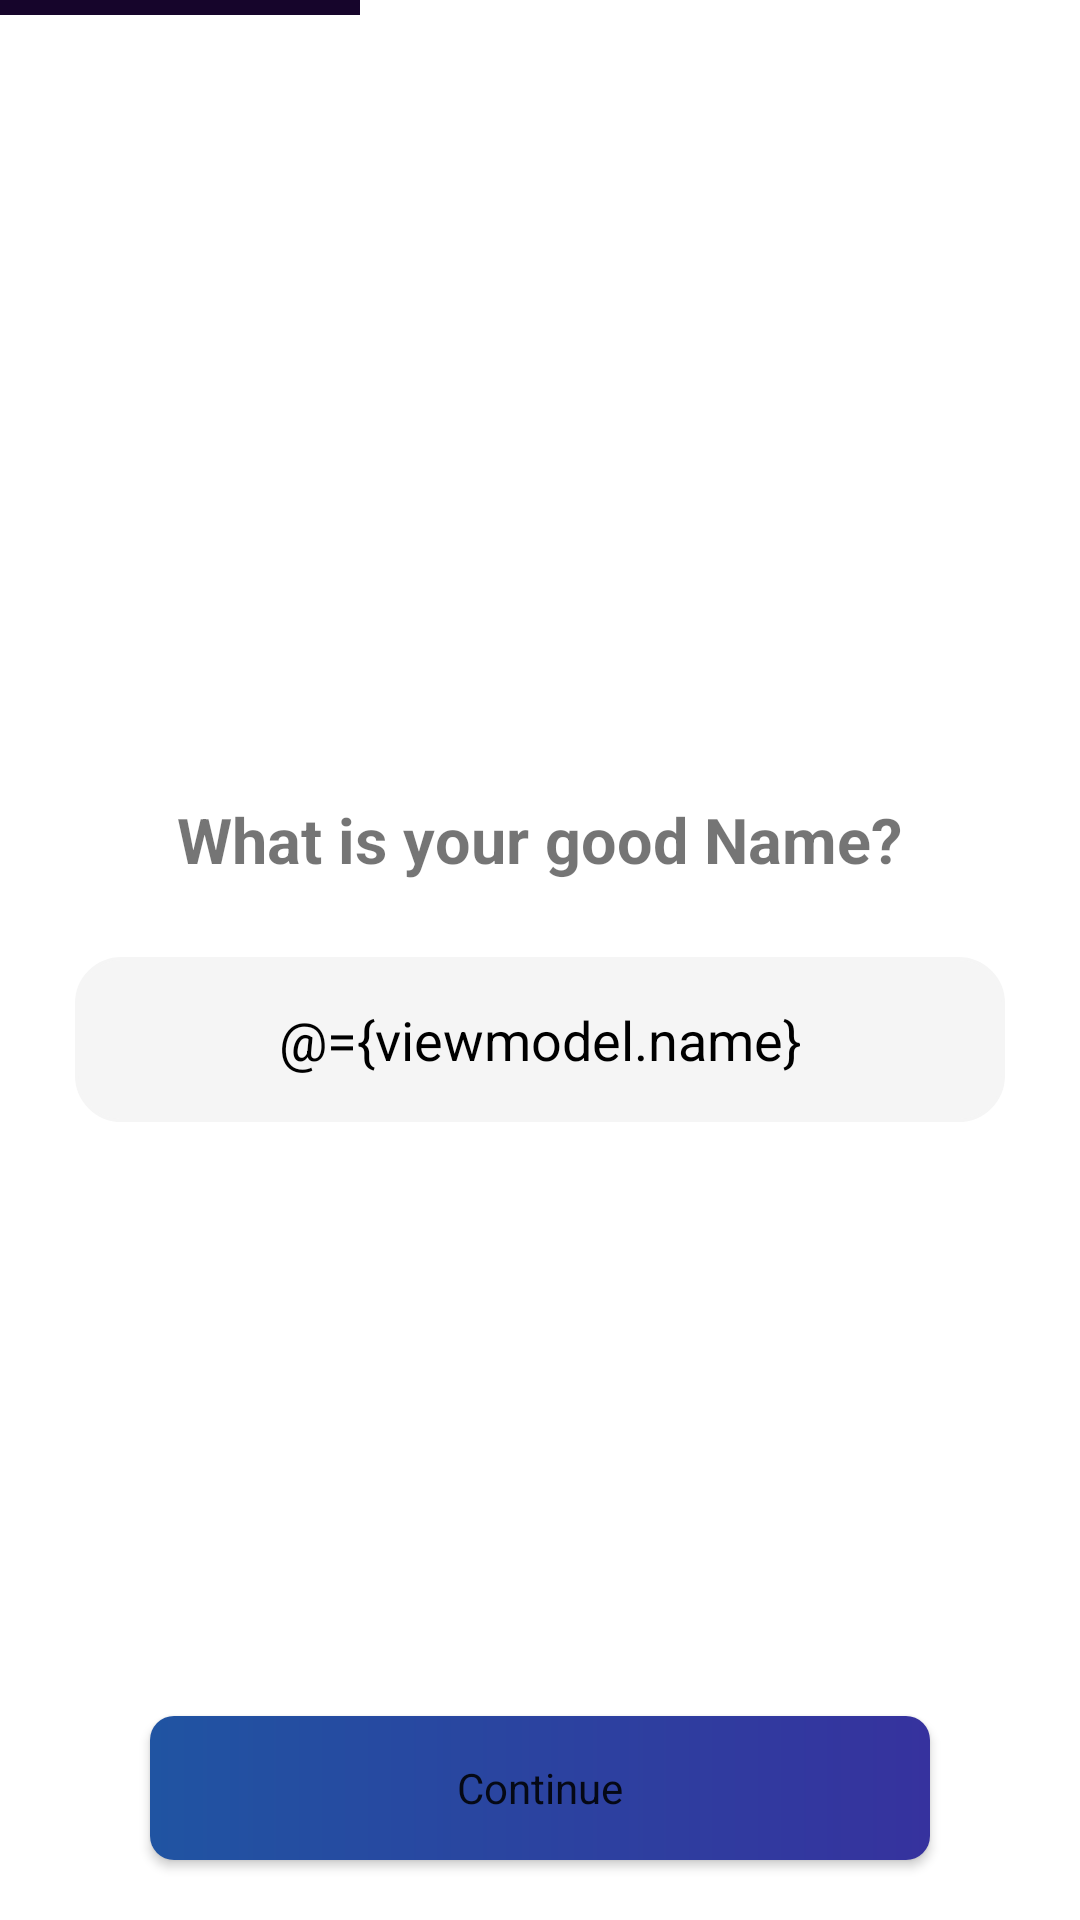

Android layout source for this screen:
<!-- AndroidManifest.xml: application theme Theme.Justforlocks -->
<!-- res/layout/name_layout.xml -->
<?xml version="1.0" encoding="utf-8"?>
<layout xmlns:android="http://schemas.android.com/apk/res/android"
    xmlns:tools="http://schemas.android.com/tools">

    <data>

        <variable
            name="viewmodel"
            type="com.example.justforlocks.ui.auth.viewmodel.AuthViewModel" />
    </data>

    <RelativeLayout
        android:layout_width="match_parent"
        android:layout_height="match_parent"
        android:background="@android:color/white">

        <LinearLayout
            android:layout_width="match_parent"
            android:layout_height="wrap_content"
            android:orientation="horizontal">

            <View
                android:layout_width="0dp"
                android:layout_height="5dp"
                android:layout_weight="0.5"
                android:background="#16052B"
                android:visibility="visible" />

            <View
                android:layout_width="0dp"
                android:layout_height="5dp"
                android:layout_weight="0.5"
                android:background="#16052B"
                android:visibility="invisible" />

            <View
                android:layout_width="0dp"
                android:layout_height="5dp"
                android:layout_weight="0.5"
                android:background="#16052B"
                android:visibility="invisible" />
        </LinearLayout>

        <LinearLayout
            android:layout_width="match_parent"
            android:layout_height="wrap_content"
            android:layout_centerInParent="true"
            android:orientation="vertical">

            <TextView
                android:layout_width="wrap_content"
                android:layout_height="wrap_content"
                android:layout_gravity="center_horizontal"
                android:text="@string/askname"
                android:textSize="21sp"
                android:textStyle="bold" />

            <EditText
                android:text="@={viewmodel.name}"
                android:id="@+id/name"
                android:layout_width="match_parent"
                android:layout_height="55dp"
                android:layout_marginStart="25dp"
                android:layout_marginTop="25dp"
                android:layout_marginEnd="25dp"
                android:background="@drawable/form_design"
                android:backgroundTint="#F5F5F5"
                android:hint="Enter your Full name"
                android:imeOptions="actionDone"
                android:inputType="text"
                android:maxLength="35"
                android:maxLines="1"
                android:paddingStart="25dp"
                android:paddingEnd="25dp"
                android:textAlignment="center"
                android:textColor="@android:color/black" />

        </LinearLayout>

        <Button
            android:onClick="@{viewmodel.saveName}"
            android:id="@+id/continame"
            android:layout_width="match_parent"
            android:layout_height="wrap_content"
            android:layout_alignParentBottom="true"
            android:layout_marginStart="50dp"
            android:layout_marginEnd="50dp"
            android:layout_marginBottom="20dp"
            android:background="@drawable/button_design"
            android:text="Continue"
            android:textAppearance="@style/TextAppearance.AppCompat.Body1" />

    </RelativeLayout>


</layout>
<!-- resources referenced by this layout -->
<resources>
  <!-- drawable button_design (drawable) -->
  <?xml version="1.0" encoding="utf-8"?>
  <shape xmlns:android="http://schemas.android.com/apk/res/android" android:shape="rectangle">
      <gradient android:startColor="#2054A2" android:endColor="#36329E" android:angle="360"/>
  <corners android:radius="8dp"/>
  </shape>
  <!-- drawable form_design (drawable) -->
  <?xml version="1.0" encoding="utf-8"?>
  <shape xmlns:android="http://schemas.android.com/apk/res/android" android:shape="rectangle">
      <solid android:color="@android:color/white"/>
      <corners android:radius="15dp"/>
      <stroke android:color="@android:color/darker_gray" android:width="1dp"
          />
  
  </shape>
  <string name="askname">What is your good Name?</string>
  <style name="Theme.Justforlocks" parent="Theme.MaterialComponents.DayNight.NoActionBar">
          
          <item name="colorPrimary">@color/purple_500</item>
          <item name="colorPrimaryVariant">@color/purple_700</item>
          <item name="colorOnPrimary">@color/white</item>
          
          <item name="colorSecondary">@color/teal_200</item>
          <item name="colorSecondaryVariant">@color/teal_700</item>
          <item name="colorOnSecondary">@color/black</item>
          
          <item name="android:statusBarColor" tools:targetApi="l">@android:color/transparent</item>
          <item name="android:navigationBarColor">@android:color/black</item>
          
      </style>
  <color name="purple_500">#FF6200EE</color>
  <color name="purple_700">#FF3700B3</color>
  <color name="white">#FFFFFFFF</color>
  <color name="teal_200">#FF03DAC5</color>
  <color name="teal_700">#FF018786</color>
  <color name="black">#FF000000</color>
</resources>
